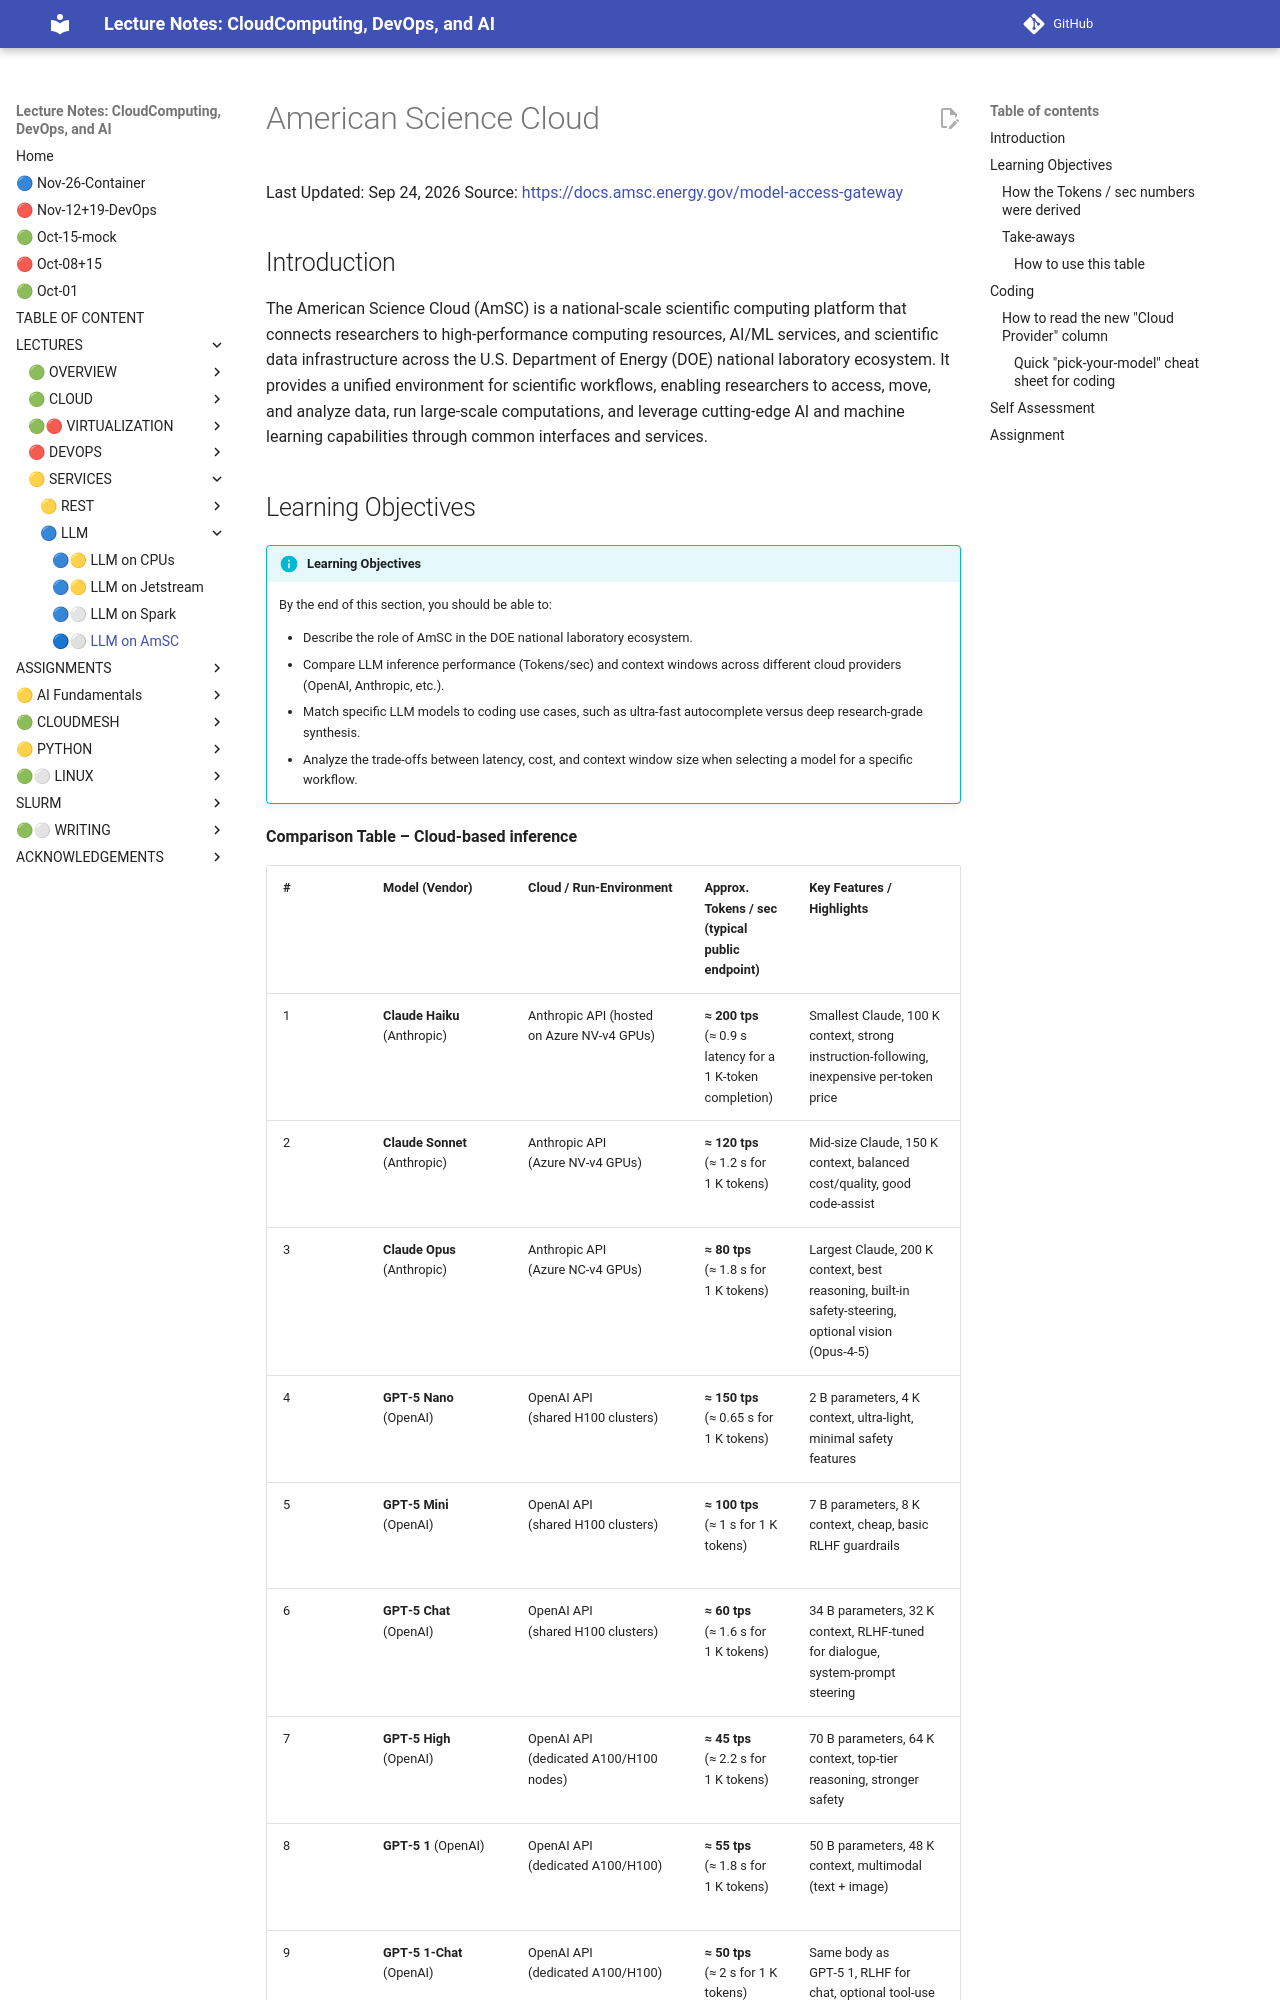

repository: cloudmesh-ai/cloudmesh-ai-lecture · page: section/llm/hardware/llm-amsc/index.html · generator: mkdocs

# American Science Cloud

Last Updated: Sep 24, 2026
Source: <https://docs.amsc.energy.gov/model-access-gateway>


## Introduction
The American Science Cloud (AmSC) is a national-scale scientific computing platform that connects researchers to high-performance computing resources, AI/ML services, and scientific data infrastructure across the U.S. Department of Energy (DOE) national laboratory ecosystem. It provides a unified environment for scientific workflows, enabling researchers to access, move, and analyze data, run large-scale computations, and leverage cutting-edge AI and machine learning capabilities through common interfaces and services.
